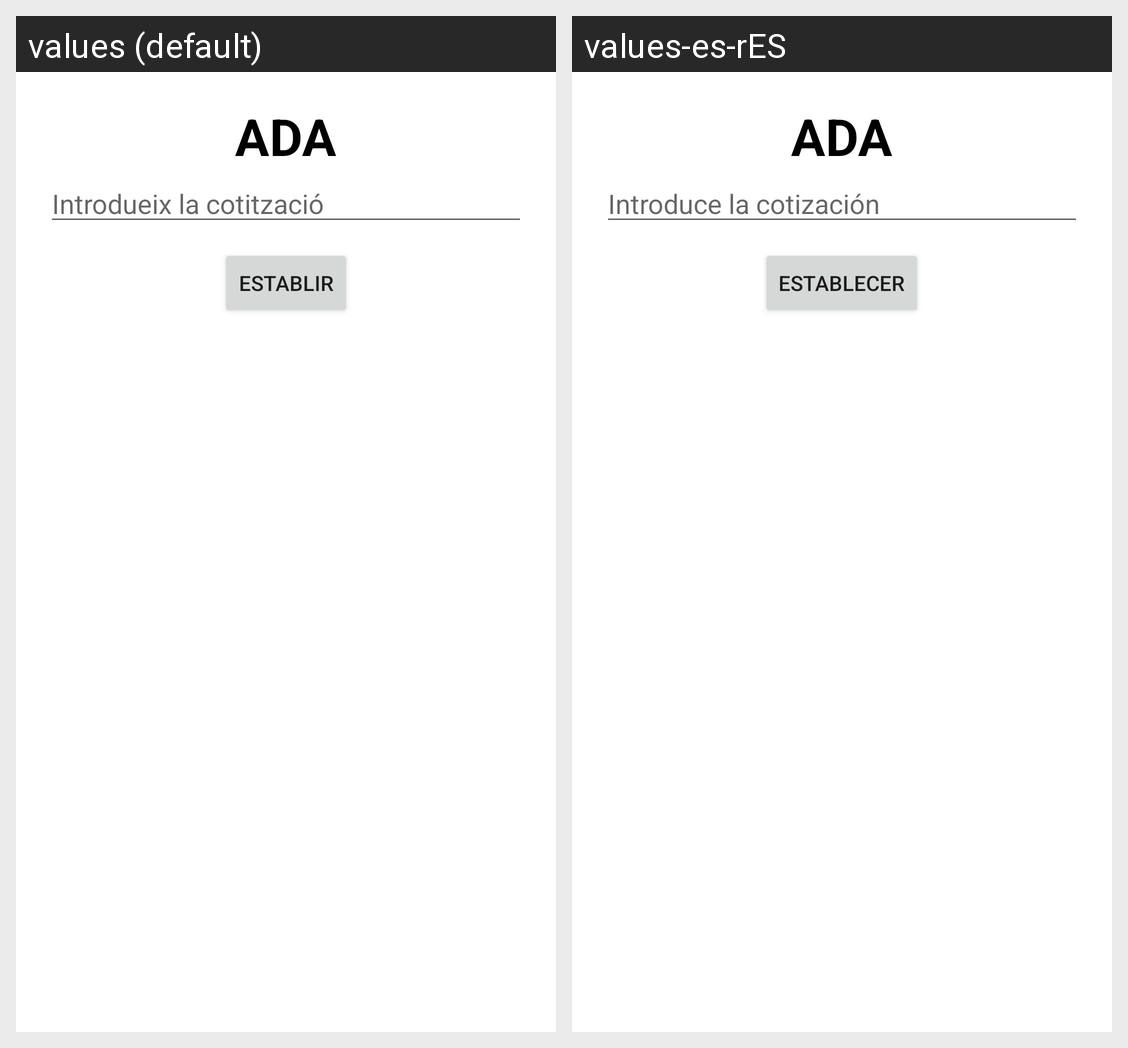

The Android screen above is rendered under two locales of the same app. Produce the string resources it draws, with the default and per-locale values.
Android screen res/layout/dialogada.xml rendered under 2 locales, left to right: values (default), values-es-rES. Device: Nexus 5 (rendered at 1080×1920; each locale shown at half size, 540×960, under a caption strip naming it); theme Theme.CalculadoraCriptos.
Strings drawn on this screen, with the default value and each locale's value (text and hints the layout hard-codes, and strings that could not be matched under every locale, appear in the picture but are not listed):

botoADA
  values: ADA
  values-es-rES: ADA  [not translated; the default value is used]

dialogIntroduir
  values: Introdueix la cotització
  values-es-rES: Introduce la cotización

establir
  values: Establir
  values-es-rES: Establecer
